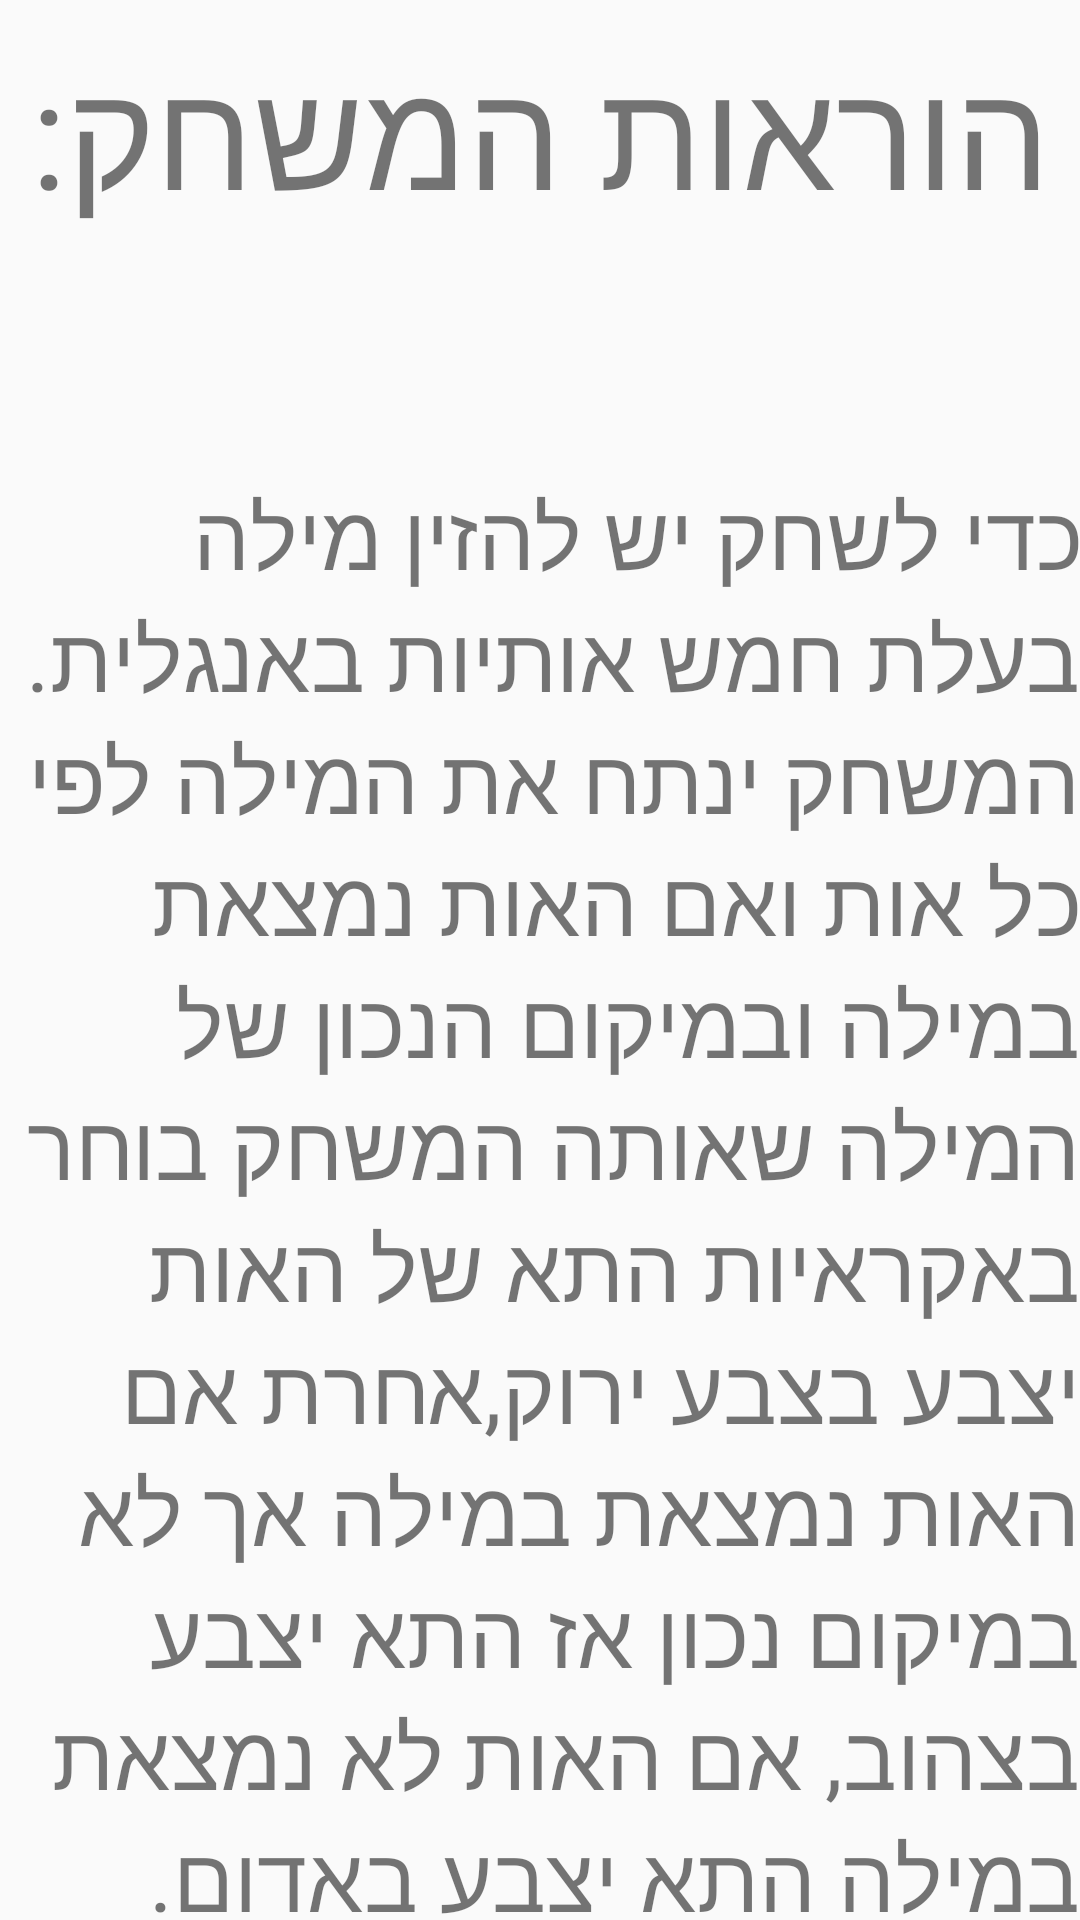

This screen was rendered from an Android layout file. Write that file and the resources it references.
<!-- AndroidManifest.xml: application theme Theme.Wordly_by_YuvalMiz -->
<!-- res/layout/activity_instructions.xml -->
<?xml version="1.0" encoding="utf-8"?>
<LinearLayout xmlns:android="http://schemas.android.com/apk/res/android"
    xmlns:app="http://schemas.android.com/apk/res-auto"
    xmlns:tools="http://schemas.android.com/tools"
    android:layout_width="match_parent"
    android:layout_height="match_parent"
    tools:context=".InstructionsActivity"
    android:orientation="vertical"
    android:id="@+id/activityInstruction">

    <TextView
        android:layout_width="match_parent"
        android:layout_height="wrap_content"
        android:layout_margin="10dp"
        android:text="הוראות המשחק:"
        android:textSize="50dp"
        tools:ignore="MissingConstraints"></TextView>
    <TextView
        android:layout_width="match_parent"
        android:layout_height="wrap_content"
        android:layout_marginTop="70dp"
        android:text="כדי לשחק יש להזין מילה בעלת חמש אותיות באנגלית. המשחק ינתח את המילה לפי כל אות ואם האות נמצאת במילה ובמיקום הנכון של המילה שאותה המשחק בוחר באקראיות התא של האות יצבע בצבע ירוק,אחרת אם האות נמצאת במילה אך לא במיקום נכון אז התא יצבע בצהוב, אם האות לא נמצאת במילה התא יצבע באדום."
        android:textSize="30dp"
        ></TextView>

    <Button
        android:layout_width="match_parent"
        android:layout_height="wrap_content"
        android:text="ok"
        android:textSize="40dp"
        android:id="@+id/okbtn"></Button>
</LinearLayout>
<!-- resources referenced by this layout -->
<resources>
  <style name="Theme.Wordly_by_YuvalMiz" parent="Base.Theme.Wordly_by_YuvalMiz" />
  <style name="Base.Theme.Wordly_by_YuvalMiz" parent="Theme.AppCompat.DayNight.NoActionBar">
          
          
      </style>
</resources>
